Run: headless pygame with SDL's dummy video driver; simulated clock (each Clock.tick advances the game by its frame time, no real sleeping); random seed 0; keys injected as events and as key.get_pressed() state; no mouse input.
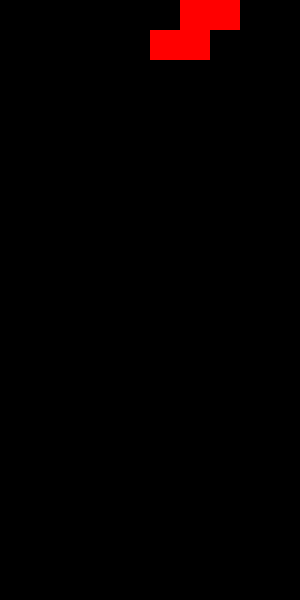
Frame 1 of 4 · flips 1–60 · no input
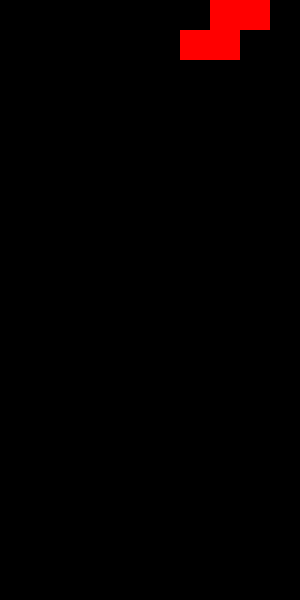
Frame 2 of 4 · flips 61–180 · tapped SPACE, RETURN · held RIGHT (→), D
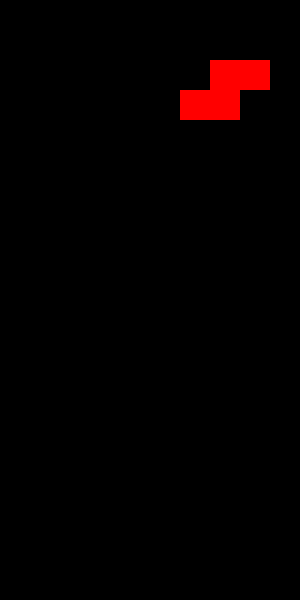
Frame 3 of 4 · flips 181–300 · held DOWN (↓), S
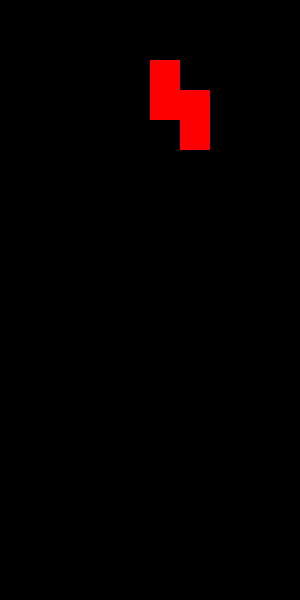
Frame 4 of 4 · flips 301–420 · held LEFT (←), A, UP (↑), W

The pygame program that drew these frames:

import pygame
import random

VELICINA_BLOKA = 30
BROJ_KOLONA = 10
BROJ_REDOVA = 20
SIRINA_EKRANA = BROJ_KOLONA * VELICINA_BLOKA
VISINA_EKRANA = BROJ_REDOVA * VELICINA_BLOKA

BLACK = (0, 0, 0)
WHITE = (255, 255, 255)
BLUE = (0, 0, 255)
RED = (255, 0, 0)
GREEN = (0, 255, 0)

BOJE = [ BLUE, RED, GREEN]

OBLICI = [
    [[1, 1, 1, 1]],  # I
    [[1, 1], [1, 1]],  # O
    [[1, 1, 1], [0, 1, 0]],  # T
    [[1, 1, 1], [1, 0, 0]],  # L
    [[1, 1, 1], [0, 0, 1]],  # J
    [[1, 1, 0], [0, 1, 1]],  # S
    [[0, 1, 1], [1, 1, 0]]   # Z
]

pygame.init()
screen = pygame.display.set_mode((SIRINA_EKRANA, VISINA_EKRANA))
pygame.display.set_caption('Tetris')

def napravi_polje():
    polje = []
    for i in range(BROJ_REDOVA):
        row = []
        for j in range(BROJ_KOLONA):
            row.append(0)
        polje.append(row)
    return polje

def napravi_novi_oblik():
    oblik = OBLICI[random.randint(0, len(OBLICI) - 1)]
    boja = random.randint(0, len(BOJE)-1)
    pozicija_kolona = BROJ_KOLONA // 2
    pozicija_red = 0
    for r in range(len(oblik)):
        for k in range(len(oblik[0])):
            if oblik[r][k] > 0:
                oblik[r][k] = boja+1
    return oblik, pozicija_kolona, pozicija_red


def smije_biti_postavljen(polje, oblik, x, y):
    for i in range(len(oblik)):
        for j in range(len(oblik[0])):
            if oblik[i][j] > 0:
                if (y + i >= BROJ_REDOVA or
                    x + j < 0 or
                    x + j >= BROJ_KOLONA or
                    (y + i >= 0 and polje[y + i][x + j] > 0)):
                    return False
    return True

def postavi_oblik(polje, oblik, pozicija_kolona, pozicija_red):
    for oblik_r in range(len(oblik)):
        for oblik_k in range(len(oblik[0])):
            if oblik[oblik_r][oblik_k] > 0:
                polje[pozicija_red + oblik_r][pozicija_kolona + oblik_k] = oblik[oblik_r][oblik_k]

def nacrtaj_stanje_igre(screen, polje, trenutni_oblik, pozicija_kolona, pozicija_red):
    screen.fill(BLACK)
    
    # Nacrtaj trenutni oblik
    for oblik_r in range(len(trenutni_oblik)):
        for oblik_k in range(len(trenutni_oblik[0])):
            if trenutni_oblik[oblik_r][oblik_k] > 0:
                boja = trenutni_oblik[oblik_r][oblik_k] -1
                x = (pozicija_kolona + oblik_k) * VELICINA_BLOKA
                y = (pozicija_red + oblik_r) * VELICINA_BLOKA
                pygame.draw.rect(screen, BOJE[boja], (x, y, VELICINA_BLOKA, VELICINA_BLOKA))
    
    # Nacrtaj ostatak polja
    for polje_r in range(BROJ_REDOVA):
        for polje_k in range(BROJ_KOLONA):
            if polje[polje_r][polje_k] > 0:
                boja = polje[polje_r][polje_k] -1
                x = polje_k * VELICINA_BLOKA
                y = polje_r * VELICINA_BLOKA
                pygame.draw.rect(screen, BOJE[boja], (x, y, VELICINA_BLOKA, VELICINA_BLOKA))
    pygame.display.update()

def rotiraj_oblik(oblik):
    print("rotiraj_oblik: ", oblik)
    rows, cols = len(oblik[0]), len(oblik)
    novi_oblik = []
    for i in range(rows):
        row = []
        for j in range(cols):
            row.append(0)
        novi_oblik.append(row)

    
    for oblik_k in range(len(oblik[0])):
        for oblik_r in range(len(oblik)):
            # len(novi_oblik)
            novi_oblik [ len(novi_oblik)-1 -oblik_k ][ oblik_r ] = oblik[oblik_r][oblik_k]

    return novi_oblik

def obrisi_redak(polje, redak):
    novo_polje = polje
    for polje_r in range(redak, 0, -1):
        for polje_k in range(len(polje[redak])):
            novo_polje[polje_r][polje_k] = polje[polje_r-1][polje_k]
    return novo_polje

def nadji_popunjeni_redak(polje):
    for redak in range(len(polje)):
        popunjeni_redak = True
        for kolona in range(len(polje[redak])):
            if polje[redak][kolona] == 0:
                popunjeni_redak = False
        if popunjeni_redak == True:
            return redak

    return -1

polje = napravi_polje()
trenutni_oblik, pozicija_kolona, pozicija_red = napravi_novi_oblik()
game_over = False

milisekundi_izmedju_padova = 500  # milliseconds
zadnje_vrijeme_pada = pygame.time.get_ticks()

while not game_over:   
    for event in pygame.event.get():
        if event.type == pygame.QUIT:
            exit()
        
        if event.type == pygame.KEYDOWN:
            if event.key == pygame.K_LEFT:
                if smije_biti_postavljen(polje, trenutni_oblik, pozicija_kolona - 1, pozicija_red):
                    pozicija_kolona -= 1
            
            if event.key == pygame.K_RIGHT:
                if smije_biti_postavljen(polje, trenutni_oblik, pozicija_kolona + 1, pozicija_red):
                    pozicija_kolona += 1     

            if event.key == pygame.K_UP:
                privremeni_oblik = rotiraj_oblik(trenutni_oblik)
                if smije_biti_postavljen(polje, privremeni_oblik, pozicija_kolona, pozicija_red):
                    trenutni_oblik = privremeni_oblik

            if event.key == pygame.K_DOWN:
                if smije_biti_postavljen(polje, trenutni_oblik, pozicija_kolona, pozicija_red+2):
                    pozicija_red += 2

    popunjeni_redak = nadji_popunjeni_redak(polje)
    if popunjeni_redak >= 0:
        polje = obrisi_redak(polje, popunjeni_redak)

    # Upali gravitaciju
    trenutno_vrijeme = pygame.time.get_ticks()
    proslo_milisekundi = trenutno_vrijeme - zadnje_vrijeme_pada
    if proslo_milisekundi > milisekundi_izmedju_padova:
        if smije_biti_postavljen(polje, trenutni_oblik, pozicija_kolona, pozicija_red + 1):
            pozicija_red += 1
        else:
            postavi_oblik(polje, trenutni_oblik, pozicija_kolona, pozicija_red)
            trenutni_oblik, pozicija_kolona, pozicija_red = napravi_novi_oblik()
            if not smije_biti_postavljen(polje, trenutni_oblik, pozicija_kolona, pozicija_red):
                game_over = True
        zadnje_vrijeme_pada = trenutno_vrijeme
    
    # Draw everything
    nacrtaj_stanje_igre(screen, polje, trenutni_oblik, pozicija_kolona, pozicija_red)

# Game Over screen
font = pygame.font.Font(None, 48)
game_over_text = font.render('Game Over!', True, WHITE)
screen.blit(game_over_text,
            (SIRINA_EKRANA // 2 - game_over_text.get_width() // 2,
                VISINA_EKRANA // 2 - game_over_text.get_height() // 2))
pygame.display.update()
pygame.time.wait(2000)

pygame.quit()
